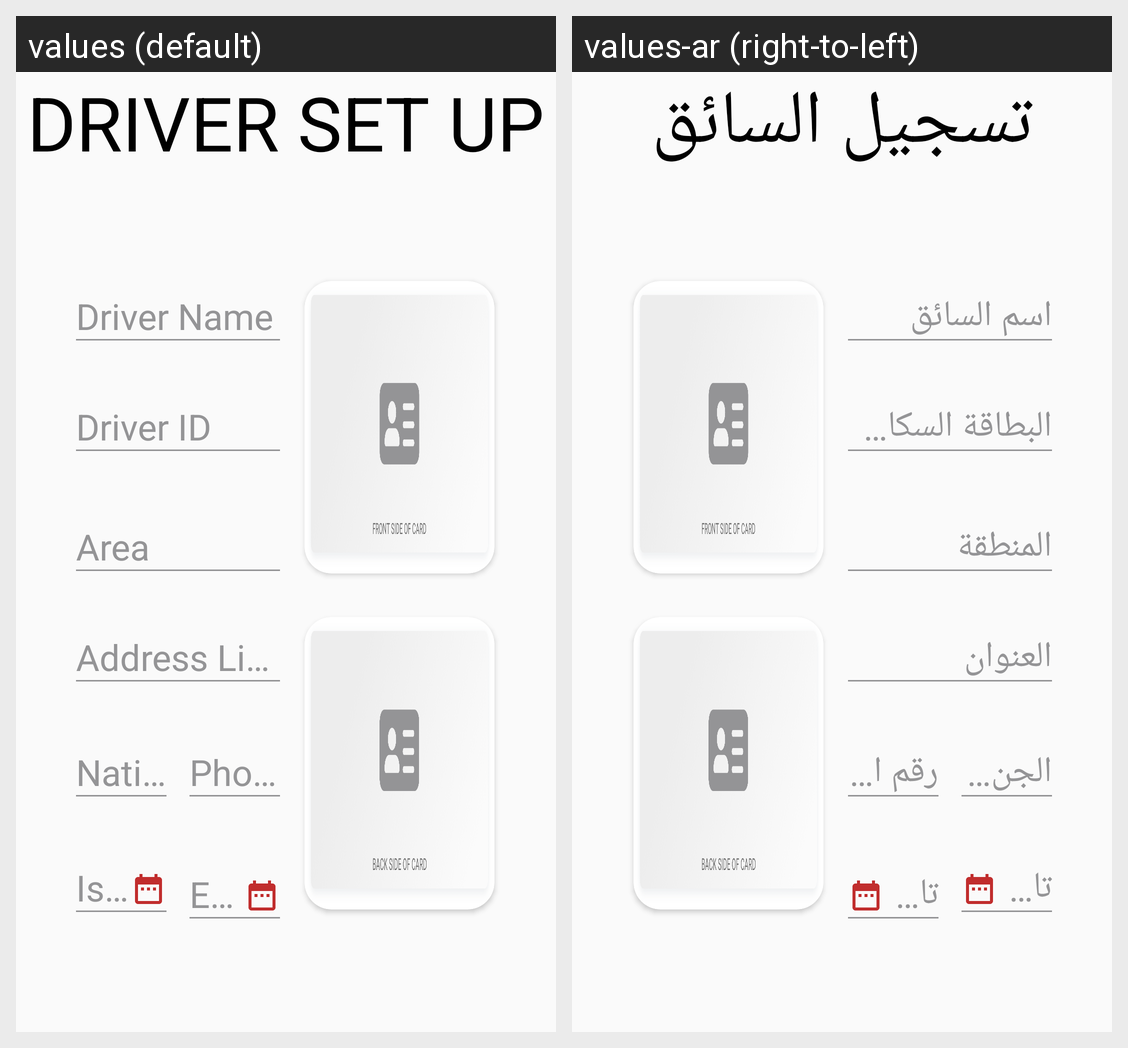

The same Android screen rendered under two of its app's locales, left to right. List the strings drawn on it with the default value and each locale's translation.
Android screen res/layout/fragment_driver_set_up.xml rendered under 2 locales, left to right: values (default), values-ar (right-to-left). Device: Nexus 5 (rendered at 1080×1920; each locale shown at half size, 540×960, under a caption strip naming it); theme AppTheme.
Strings drawn on this screen, with the default value and each locale's value (text and hints the layout hard-codes, and strings that could not be matched under every locale, appear in the picture but are not listed):

driver_set_up
  values: Driver Set Up
  values-ar: تسجيل السائق

driver_name
  values: Driver Name
  values-ar: اسم السائق

driver_id
  values: Driver ID
  values-ar: البطاقة السكانية

address_line_1
  values: Area
  values-ar: المنطقة

address_line_2
  values: Address Line
  values-ar: العنوان

nationality
  values: Nationality
  values-ar: الجنسية

phone_number
  values: Phone Number
  values-ar: رقم التلفون

issue_date
  values: Issue Date
  values-ar: تاريخ الاصدار

expiry_date
  values: Expiry Date
  values-ar: تاريخ الانتهاء
